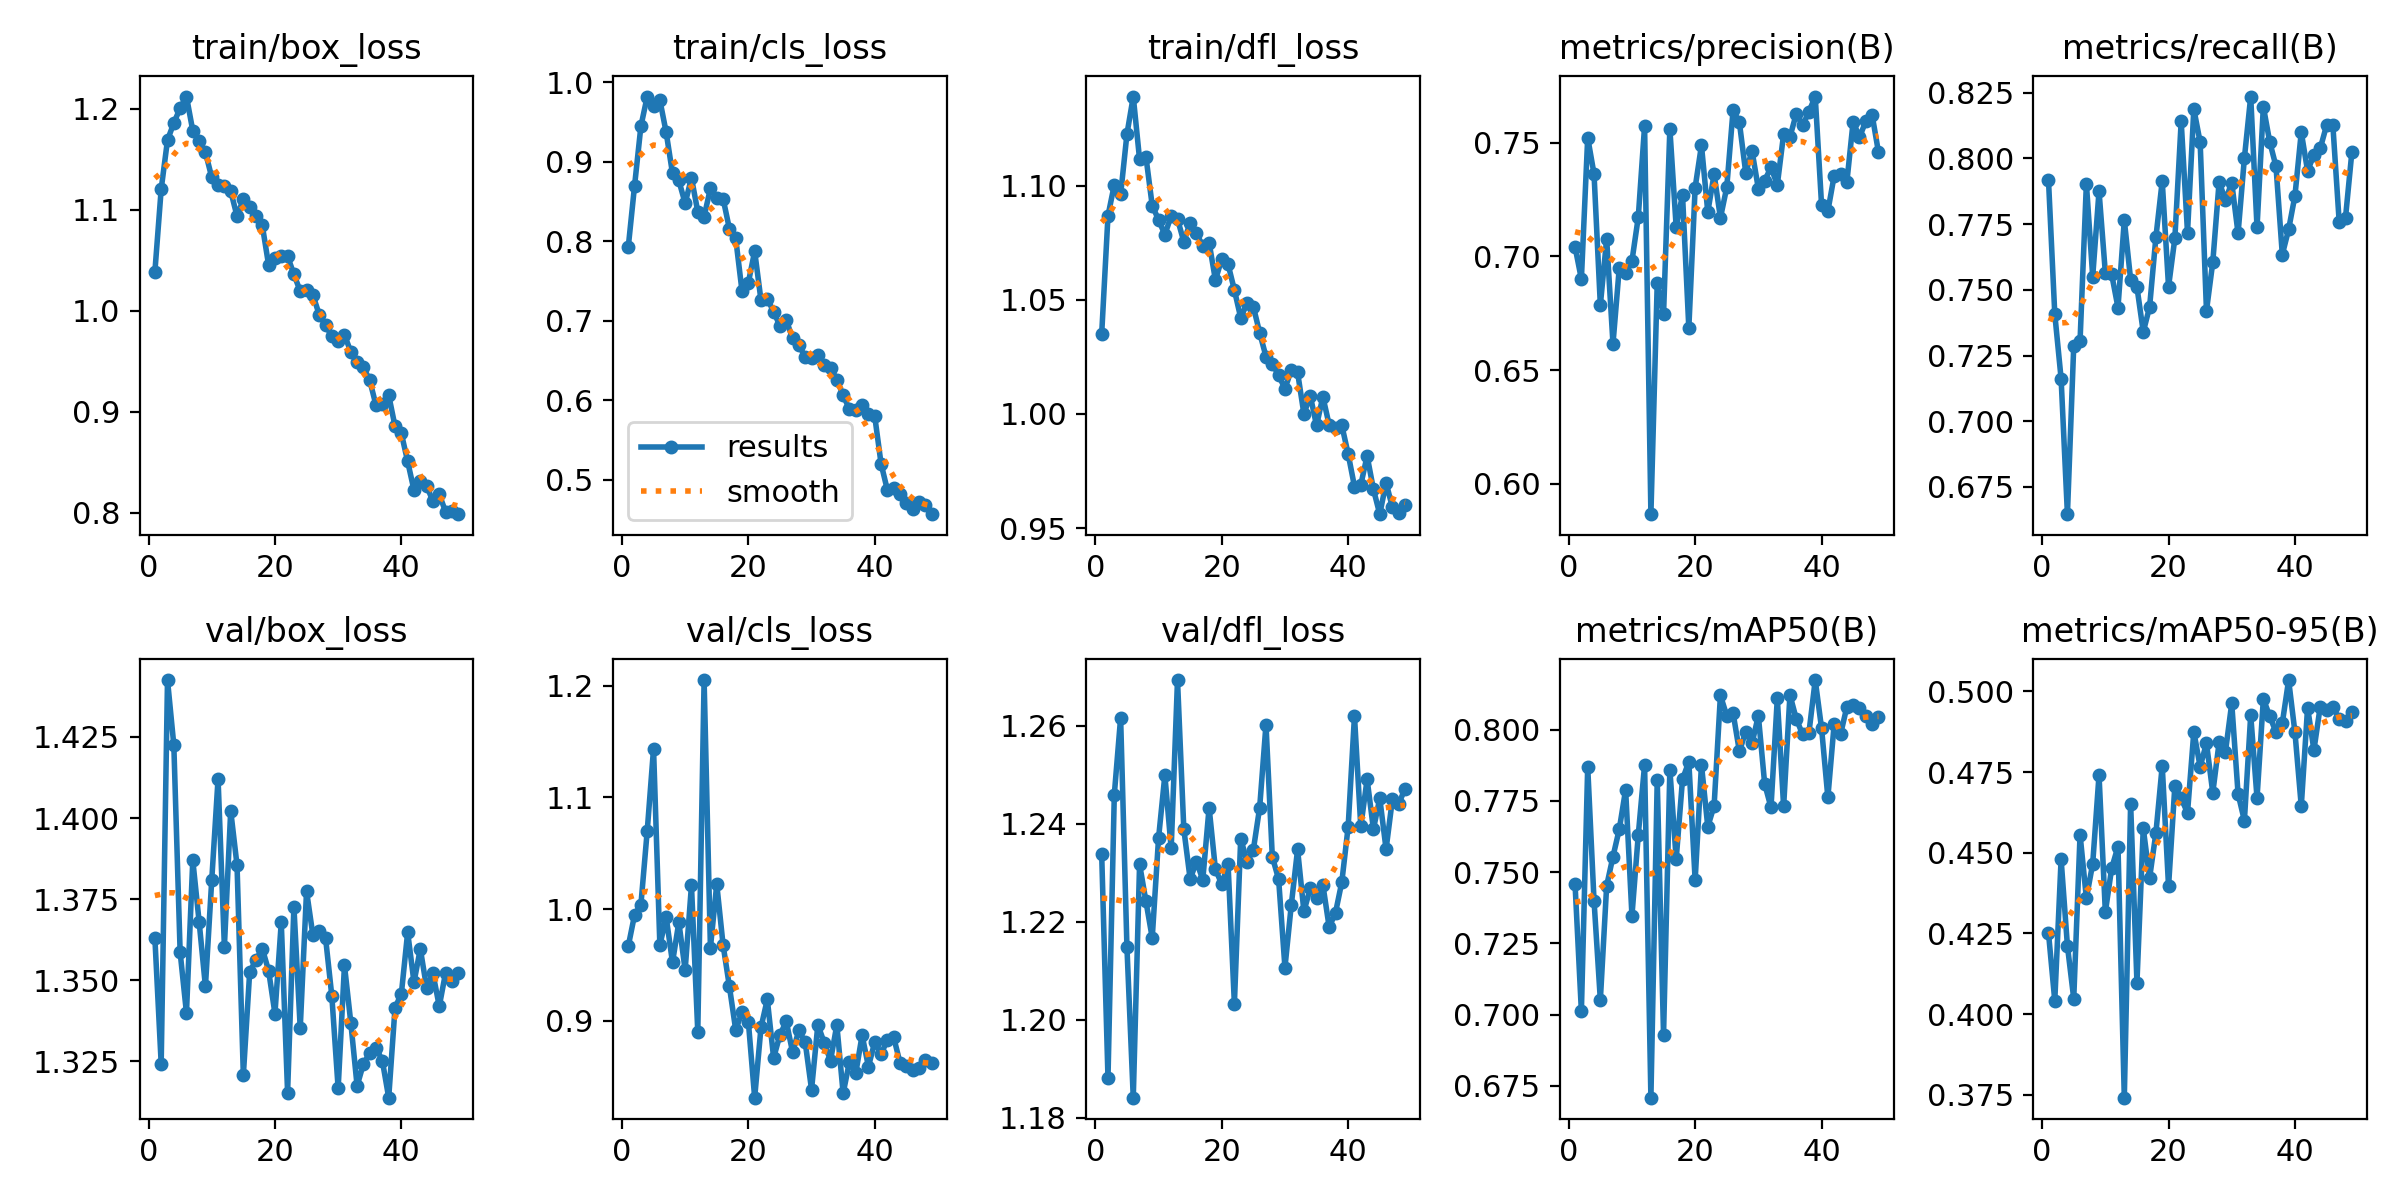

Source data for this figure (header and first rows):
epoch, time, train/box_loss, train/cls_loss, train/dfl_loss, metrics/precision(B), metrics/recall(B), metrics/mAP50(B), metrics/mAP50-95(B), val/box_loss, val/cls_loss, val/dfl_loss, lr/pg0, lr/pg1, lr/pg2
1, 30.46, 1.038, 0.7924, 1.035, 0.7041, 0.792, 0.7457, 0.4252, 1.363, 0.9668, 1.234, 0.0005516, 0.0005516, 0.0005516
2, 60.57, 1.12, 0.8697, 1.087, 0.69, 0.7408, 0.7012, 0.4041, 1.324, 0.9949, 1.188, 0.001106, 0.001106, 0.001106
3, 97.37, 1.169, 0.9445, 1.1, 0.7521, 0.7162, 0.787, 0.448, 1.443, 1.004, 1.246, 0.001656, 0.001656, 0.001656
4, 131.1, 1.186, 0.9818, 1.096, 0.7362, 0.6646, 0.74, 0.4211, 1.423, 1.07, 1.262, 0.001652, 0.001652, 0.001652
5, 168, 1.201, 0.9695, 1.123, 0.6786, 0.7287, 0.7051, 0.4048, 1.359, 1.144, 1.215, 0.001641, 0.001641, 0.001641
6, 203.7, 1.212, 0.9773, 1.139, 0.7076, 0.7307, 0.7452, 0.4556, 1.34, 0.9677, 1.184, 0.001627, 0.001627, 0.001627
7, 238, 1.178, 0.9366, 1.111, 0.6615, 0.7904, 0.7555, 0.4359, 1.387, 0.9927, 1.232, 0.001609, 0.001609, 0.001609
8, 272.9, 1.168, 0.885, 1.113, 0.6951, 0.755, 0.7651, 0.4466, 1.368, 0.9523, 1.224, 0.001588, 0.001588, 0.001588
9, 308, 1.157, 0.8762, 1.091, 0.6925, 0.7876, 0.7789, 0.4741, 1.348, 0.9883, 1.217, 0.001565, 0.001565, 0.001565
10, 342.6, 1.132, 0.8475, 1.085, 0.6979, 0.7564, 0.7347, 0.4316, 1.381, 0.9455, 1.237, 0.001539, 0.001539, 0.001539
11, 377.3, 1.124, 0.8794, 1.079, 0.7172, 0.7559, 0.763, 0.4452, 1.412, 1.021, 1.25, 0.001509, 0.001509, 0.001509
12, 412.4, 1.124, 0.8369, 1.087, 0.7573, 0.7432, 0.7876, 0.4519, 1.36, 0.8902, 1.235, 0.001478, 0.001478, 0.001478
13, 452.6, 1.118, 0.8307, 1.085, 0.5866, 0.7765, 0.6708, 0.3741, 1.402, 1.205, 1.269, 0.001443, 0.001443, 0.001443
14, 489, 1.094, 0.8663, 1.075, 0.6881, 0.7539, 0.7822, 0.4652, 1.386, 0.9655, 1.239, 0.001407, 0.001407, 0.001407
15, 557.7, 1.11, 0.8544, 1.084, 0.6745, 0.7511, 0.6928, 0.4098, 1.321, 1.022, 1.229, 0.001368, 0.001368, 0.001368
16, 595.4, 1.102, 0.8534, 1.079, 0.7561, 0.734, 0.786, 0.4576, 1.352, 0.968, 1.232, 0.001327, 0.001327, 0.001327
17, 623.5, 1.094, 0.8156, 1.074, 0.7127, 0.7435, 0.7546, 0.4422, 1.356, 0.9308, 1.229, 0.001284, 0.001284, 0.001284
18, 651.8, 1.084, 0.8034, 1.075, 0.7271, 0.7701, 0.7826, 0.4561, 1.36, 0.8919, 1.243, 0.001239, 0.001239, 0.001239
19, 680, 1.045, 0.7368, 1.059, 0.6685, 0.7914, 0.7887, 0.477, 1.353, 0.9076, 1.231, 0.001193, 0.001193, 0.001193
20, 707.9, 1.052, 0.7477, 1.068, 0.7302, 0.7512, 0.7471, 0.4396, 1.34, 0.8993, 1.228, 0.001146, 0.001146, 0.001146
21, 735.9, 1.054, 0.7872, 1.066, 0.7488, 0.7696, 0.7877, 0.4708, 1.368, 0.8312, 1.232, 0.001097, 0.001097, 0.001097
22, 764.3, 1.054, 0.7255, 1.054, 0.7195, 0.8141, 0.7659, 0.4669, 1.315, 0.8941, 1.203, 0.001047, 0.001047, 0.001047
23, 792.7, 1.036, 0.7274, 1.042, 0.7361, 0.7718, 0.7733, 0.4624, 1.373, 0.9192, 1.237, 0.0009965, 0.0009965, 0.0009965
24, 820.9, 1.019, 0.711, 1.048, 0.7169, 0.8188, 0.8121, 0.4875, 1.335, 0.8668, 1.232, 0.0009453, 0.0009453, 0.0009453
25, 849.1, 1.02, 0.6933, 1.047, 0.7303, 0.8062, 0.8049, 0.4767, 1.377, 0.8874, 1.235, 0.0008936, 0.0008936, 0.0008936
26, 877.5, 1.016, 0.7002, 1.036, 0.7642, 0.742, 0.8059, 0.484, 1.364, 0.8994, 1.243, 0.0008418, 0.0008418, 0.0008418
27, 905.9, 0.9962, 0.678, 1.025, 0.7588, 0.7605, 0.7924, 0.4686, 1.365, 0.8719, 1.26, 0.00079, 0.00079, 0.00079
28, 934.2, 0.9856, 0.6697, 1.022, 0.7368, 0.7911, 0.7992, 0.4842, 1.363, 0.8915, 1.233, 0.0007384, 0.0007384, 0.0007384
29, 962.5, 0.9749, 0.6536, 1.017, 0.7463, 0.7842, 0.7952, 0.4813, 1.345, 0.8806, 1.229, 0.0006872, 0.0006872, 0.0006872
30, 990.7, 0.9702, 0.6526, 1.011, 0.7297, 0.7908, 0.8049, 0.4963, 1.317, 0.8384, 1.211, 0.0006366, 0.0006366, 0.0006366
31, 1019, 0.976, 0.6561, 1.019, 0.7333, 0.7715, 0.781, 0.4683, 1.355, 0.8965, 1.223, 0.0005868, 0.0005868, 0.0005868
32, 1067, 0.9594, 0.6436, 1.018, 0.7391, 0.8001, 0.7727, 0.46, 1.337, 0.8803, 1.235, 0.0005381, 0.0005381, 0.0005381
33, 1123, 0.9493, 0.6409, 1, 0.7314, 0.8236, 0.811, 0.4927, 1.317, 0.8643, 1.222, 0.0004905, 0.0004905, 0.0004905
34, 1178, 0.9441, 0.6257, 1.008, 0.7537, 0.7737, 0.773, 0.467, 1.324, 0.8963, 1.227, 0.0004443, 0.0004443, 0.0004443
35, 1235, 0.931, 0.606, 0.995, 0.7525, 0.8197, 0.8122, 0.4977, 1.328, 0.835, 1.225, 0.0003997, 0.0003997, 0.0003997
36, 1292, 0.9062, 0.5883, 1.008, 0.7626, 0.8064, 0.8038, 0.4924, 1.329, 0.8634, 1.228, 0.0003568, 0.0003568, 0.0003568
37, 1344, 0.9081, 0.5875, 0.9952, 0.7575, 0.797, 0.7984, 0.4874, 1.325, 0.8532, 1.219, 0.0003159, 0.0003159, 0.0003159
38, 1399, 0.9164, 0.5943, 0.994, 0.7635, 0.7634, 0.7988, 0.4902, 1.314, 0.8871, 1.222, 0.000277, 0.000277, 0.000277
39, 1466, 0.8856, 0.5828, 0.995, 0.7702, 0.773, 0.8174, 0.5036, 1.342, 0.859, 1.228, 0.0002403, 0.0002403, 0.0002403
40, 1521, 0.8786, 0.5795, 0.9825, 0.7226, 0.7858, 0.8005, 0.4873, 1.346, 0.881, 1.239, 0.000206, 0.000206, 0.000206
41, 1590, 0.8508, 0.5199, 0.9682, 0.7199, 0.81, 0.7762, 0.4644, 1.365, 0.8704, 1.262, 0.0001743, 0.0001743, 0.0001743
42, 1618, 0.8224, 0.4866, 0.9689, 0.7354, 0.7953, 0.8021, 0.495, 1.349, 0.8826, 1.239, 0.0001451, 0.0001451, 0.0001451
43, 1646, 0.8315, 0.4898, 0.9817, 0.7363, 0.8014, 0.7983, 0.4818, 1.36, 0.8852, 1.249, 0.0001187, 0.0001187, 0.0001187
44, 1674, 0.8266, 0.4823, 0.967, 0.7325, 0.8038, 0.808, 0.4953, 1.348, 0.8623, 1.239, 9.52034e-05, 9.52034e-05, 9.52034e-05
45, 1702, 0.8115, 0.4702, 0.9561, 0.7592, 0.8126, 0.8088, 0.4944, 1.352, 0.8593, 1.245, 7.4616e-05, 7.4616e-05, 7.4616e-05
46, 1731, 0.8183, 0.4623, 0.9699, 0.7523, 0.8126, 0.8076, 0.4952, 1.342, 0.8564, 1.235, 5.70564e-05, 5.70564e-05, 5.70564e-05
47, 1759, 0.801, 0.4715, 0.9592, 0.7594, 0.7758, 0.8048, 0.4915, 1.352, 0.858, 1.245, 4.25941e-05, 4.25941e-05, 4.25941e-05
48, 1787, 0.8021, 0.4681, 0.9566, 0.7622, 0.7775, 0.8021, 0.491, 1.35, 0.8647, 1.244, 3.12859e-05, 3.12859e-05, 3.12859e-05
49, 1815, 0.7986, 0.4564, 0.9601, 0.7459, 0.8023, 0.8046, 0.4936, 1.352, 0.8626, 1.247, 2.31767e-05, 2.31767e-05, 2.31767e-05
